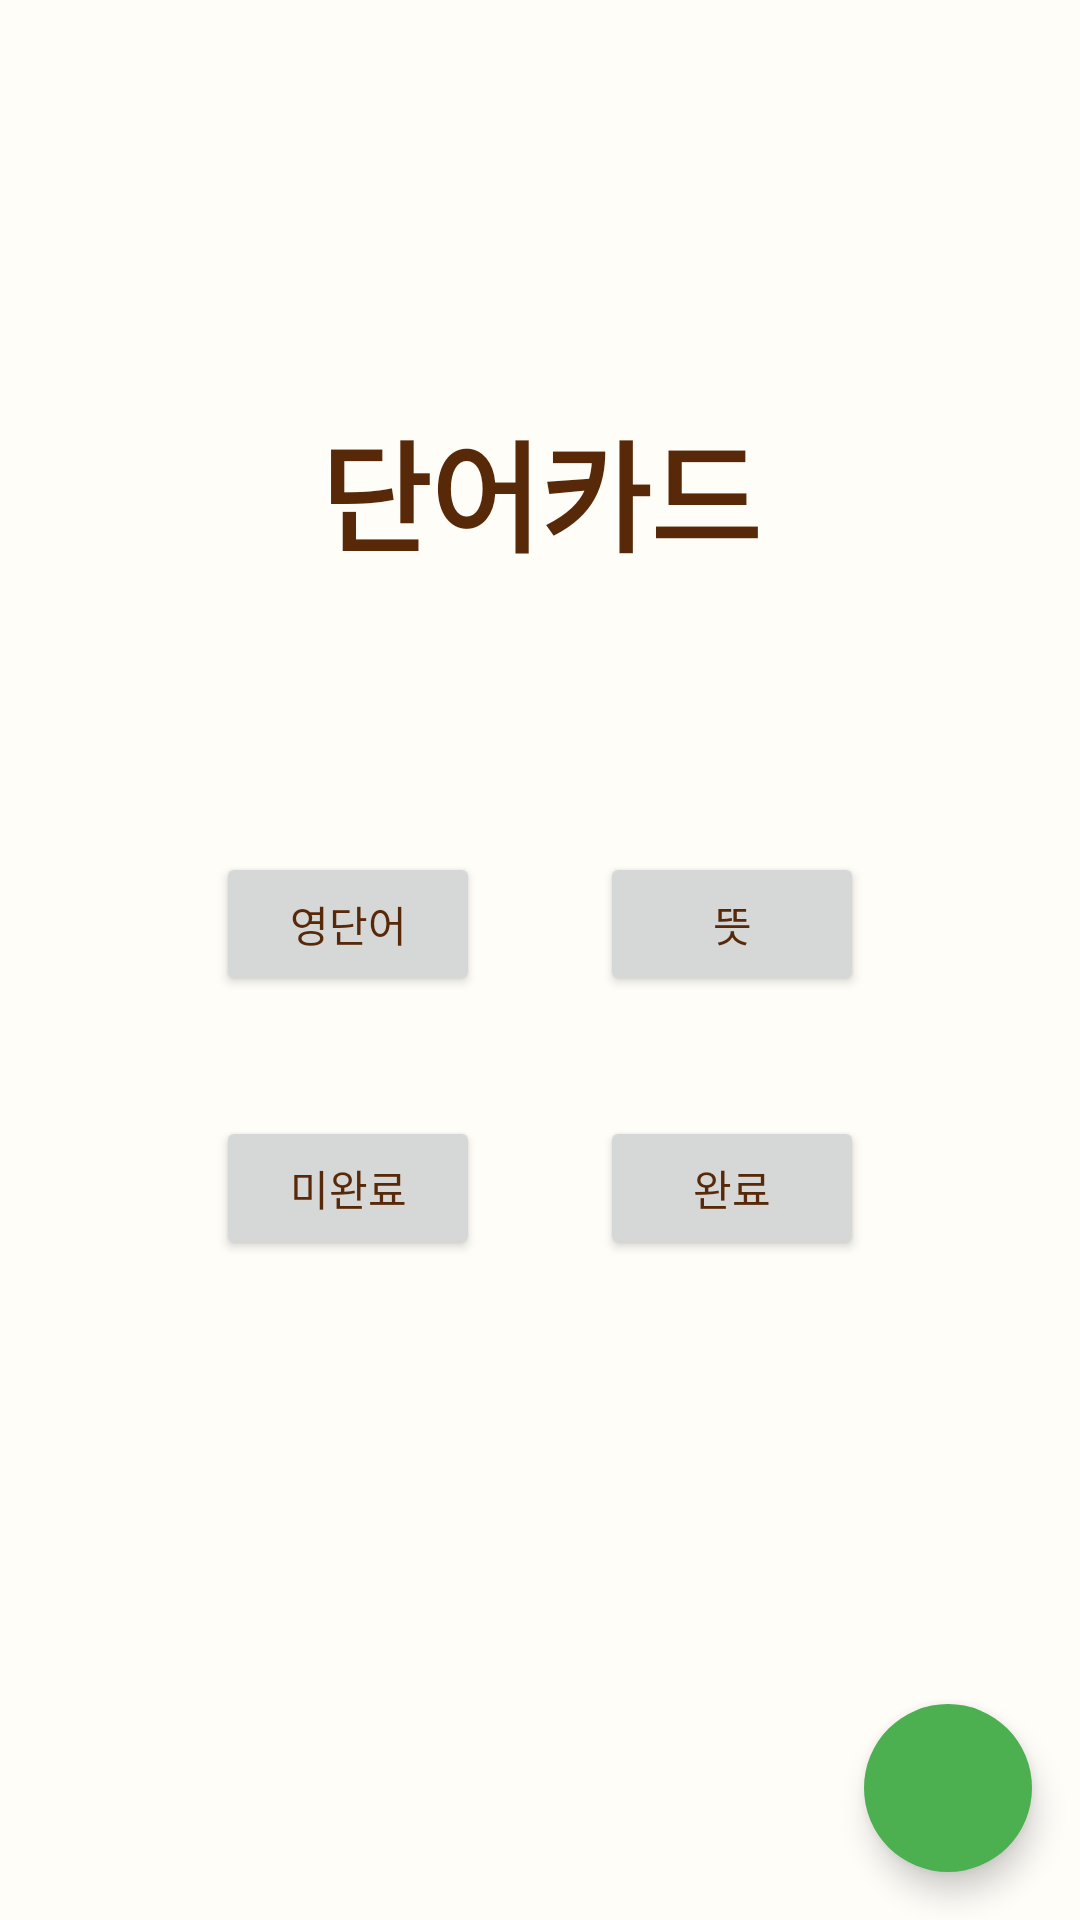

Here is an Android app screen rendered from its layout file. Give the layout XML and the strings, colors and styles it references.
<!-- AndroidManifest.xml: application theme Theme.Voca -->
<!-- res/layout/card_tab.xml -->
<?xml version="1.0" encoding="utf-8"?>
<LinearLayout xmlns:android="http://schemas.android.com/apk/res/android"
    xmlns:app="http://schemas.android.com/apk/res-auto"
    android:layout_width="match_parent"
    android:layout_height="match_parent"
    android:orientation="vertical"
    android:weightSum="20"
    android:gravity="bottom">

    <RelativeLayout
        android:layout_width="match_parent"
        android:layout_height="0dp"
        android:orientation="vertical"
        android:layout_weight="18" >

        <TextView
            android:layout_width="wrap_content"
            android:layout_height="wrap_content"
            android:layout_above="@id/grid_layout"
            android:layout_alignParentTop="true"
            android:layout_centerHorizontal="true"
            android:gravity="center"
            android:text="단어카드"
            android:textSize="40dp"
            android:textStyle="bold" />

        <GridLayout
            android:id="@+id/grid_layout"
            android:layout_width="wrap_content"
            android:layout_height="wrap_content"
            android:layout_centerInParent="true"
            android:columnCount="2"
            android:orientation="horizontal">

            <Button
                android:id="@+id/card_btn11"
                android:layout_width="wrap_content"
                android:layout_height="wrap_content"
                android:layout_margin="20dp"
                android:text="영단어" />

            <Button
                android:id="@+id/card_btn21"
                android:layout_width="wrap_content"
                android:layout_height="wrap_content"
                android:layout_margin="20dp"
                android:text="뜻" />

            <Button
                android:id="@+id/card_btn12"
                android:layout_width="wrap_content"
                android:layout_height="wrap_content"
                android:layout_margin="20dp"
                android:text="미완료" />

            <Button
                android:id="@+id/card_btn22"
                android:layout_width="wrap_content"
                android:layout_height="wrap_content"
                android:layout_margin="20dp"
                android:text="완료" />

        </GridLayout>

        <com.google.android.material.floatingactionbutton.FloatingActionButton
            android:id="@+id/card_fab"
            android:layout_width="wrap_content"
            android:layout_height="wrap_content"
            android:layout_alignParentRight="true"
            android:layout_alignParentBottom="true"
            android:layout_marginStart="16dp"
            android:layout_marginTop="16dp"
            android:layout_marginEnd="16dp"
            android:layout_marginBottom="16dp"
            android:background="#004CAF50"
            android:backgroundTint="#4CAF50"
            android:src="@drawable/ic_baseline_arrow_forward_ios_24"
            app:borderWidth="0dp"
            app:fabSize="normal" />

    </RelativeLayout>
</LinearLayout>
<!-- resources referenced by this layout -->
<resources>
  <style name="Theme.Voca" parent="Theme.MaterialComponents.Light.DarkActionBar">
          
          <item name="colorPrimary">@color/primary_color</item>
          <item name="colorPrimaryVariant">@color/primary_color</item>
          <item name="colorOnPrimary">@color/primary_text_color</item>
          
          <item name="colorSecondary">@color/dark_brown</item>
          <item name="colorSecondaryVariant">@color/dark_brown</item>
          <item name="colorOnSecondary">@color/black</item>
          
          <item name="android:statusBarColor" tools:targetApi="l">@color/statusbar_color</item>
          
          <item name="android:textColor">@color/primary_text_color</item>
          <item name="android:windowBackground">@color/background_color</item>
          <item name="actionBarTheme">@color/primary_color</item>
      </style>
  <color name="primary_color">#FFFDB872</color>
  <color name="primary_text_color">#FF582908</color>
  <color name="dark_brown">#FF582908</color>
  <color name="black">#FF000000</color>
  <color name="statusbar_color">#ED9841</color>
  <color name="background_color">#FFFDF8</color>
</resources>
